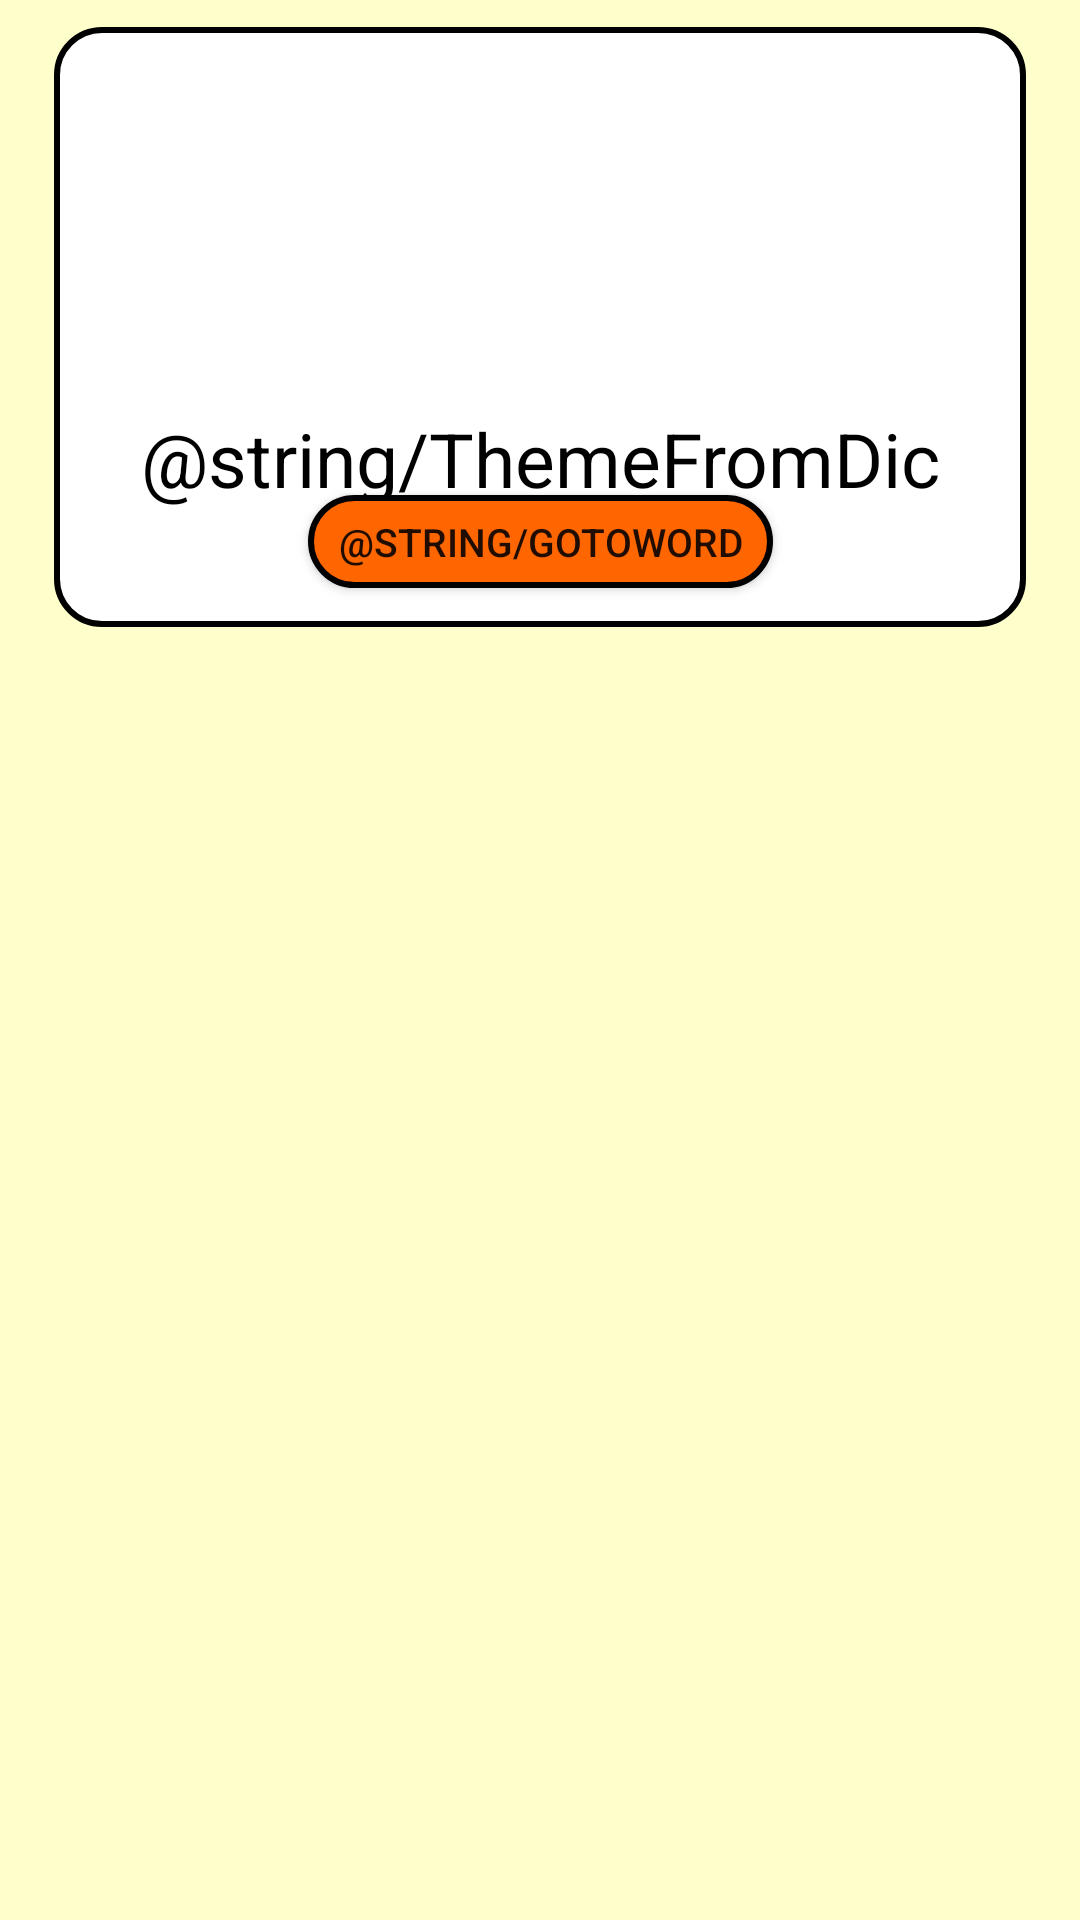

Here is an Android app screen rendered from its layout file. Give the layout XML and the strings, colors and styles it references.
<!-- AndroidManifest.xml: application theme Theme.RussianIdioms -->
<!-- res/layout/theme.xml -->
<?xml version="1.0" encoding="utf-8"?>
<androidx.constraintlayout.widget.ConstraintLayout
    android:layout_height="210dp"
    xmlns:android="http://schemas.android.com/apk/res/android"
    xmlns:app="http://schemas.android.com/apk/res-auto"
    xmlns:tools="http://schemas.android.com/tools"
    android:layout_width="wrap_content"
    tools:context=".MainActivity"
    android:background="@color/background">

    <ImageView
        android:id="@+id/reg_rectangle"
        android:layout_width="0dp"
        android:layout_height="200dp"
        app:layout_constraintTop_toTopOf="parent"

        app:layout_constraintStart_toStartOf="parent"
        app:layout_constraintEnd_toEndOf="parent"
        android:gravity="center"
        android:layout_margin="9dp"
        app:layout_constraintWidth_percent="0.9"
        app:layout_constraintHeight_percent="0.6"
        android:background="@drawable/registration_rectangle"
        app:layout_constraintDimensionRatio="1:0"
        />

    <TextView
        android:id="@+id/themeOfTest"
        android:layout_width="0dp"
        android:layout_height="0dp"
        android:gravity="center"
        android:text="@string/ThemeFromDic"
        android:textColor="@color/black"
        android:textSize="25sp"
        app:layout_constraintTop_toTopOf="@+id/reg_rectangle"
        app:layout_constraintStart_toStartOf="@+id/reg_rectangle"
        app:layout_constraintHeight_percent="0.45"
        app:layout_constraintEnd_toEndOf="@+id/reg_rectangle"
        />



    <androidx.appcompat.widget.AppCompatButton
        android:id="@+id/btn_GoToWord"
        android:layout_width="0dp"
        android:layout_height="31dp"
        android:gravity="center"
        android:background="@drawable/btn_registration"
        app:layout_constraintBottom_toBottomOf="@id/reg_rectangle"
        app:layout_constraintStart_toStartOf="@id/reg_rectangle"
        app:layout_constraintEnd_toEndOf="@id/reg_rectangle"
        app:layout_constraintHeight_percent="0.07"
        app:layout_constraintDimensionRatio="5:1"
        android:text="@string/GoToWord"
        android:textSize="13sp"
        android:layout_margin="13dp"
        />


</androidx.constraintlayout.widget.ConstraintLayout>
<!-- resources referenced by this layout -->
<resources>
  <color name="background">#FFFFCC</color>
  <color name="black">#FF000000</color>
  <!-- drawable btn_registration (drawable) -->
  <?xml version="1.0" encoding="utf-8"?>
  <shape xmlns:android="http://schemas.android.com/apk/res/android">
      <solid android:color="@color/important" />
      <corners android:radius="30dp" />
      <stroke  android:width="2dp"
          android:color="@color/black">
          <corners android:radius="30dp" />
      </stroke>
  </shape>
  <!-- drawable registration_rectangle (drawable) -->
  <?xml version="1.0" encoding="utf-8"?>
      <shape xmlns:android="http://schemas.android.com/apk/res/android">
  <solid android:color="@color/white" />
  <corners android:radius="15dp" />
      <stroke  android:width="2dp"
          android:color="@color/black">
          <corners android:radius="30dp" />
      </stroke>
      </shape>
  <style name="Theme.RussianIdioms" parent="Theme.MaterialComponents.DayNight.NoActionBar">
          
          <item name="colorPrimary">@color/purple_500</item>
          <item name="colorPrimaryVariant">@color/purple_700</item>
          <item name="colorOnPrimary">@color/white</item>
          
          <item name="colorSecondary">@color/teal_200</item>
          <item name="colorSecondaryVariant">@color/teal_700</item>
          <item name="colorOnSecondary">@color/black</item>
          
          <item name="android:statusBarColor">?attr/colorPrimaryVariant</item>
  
          
      </style>
  <color name="important">#FF6600</color>
  <color name="white">#FFFFFFFF</color>
  <color name="purple_500">#FF6200EE</color>
  <color name="purple_700">#FF3700B3</color>
  <color name="teal_200">#FF03DAC5</color>
  <color name="teal_700">#FF018786</color>
</resources>
